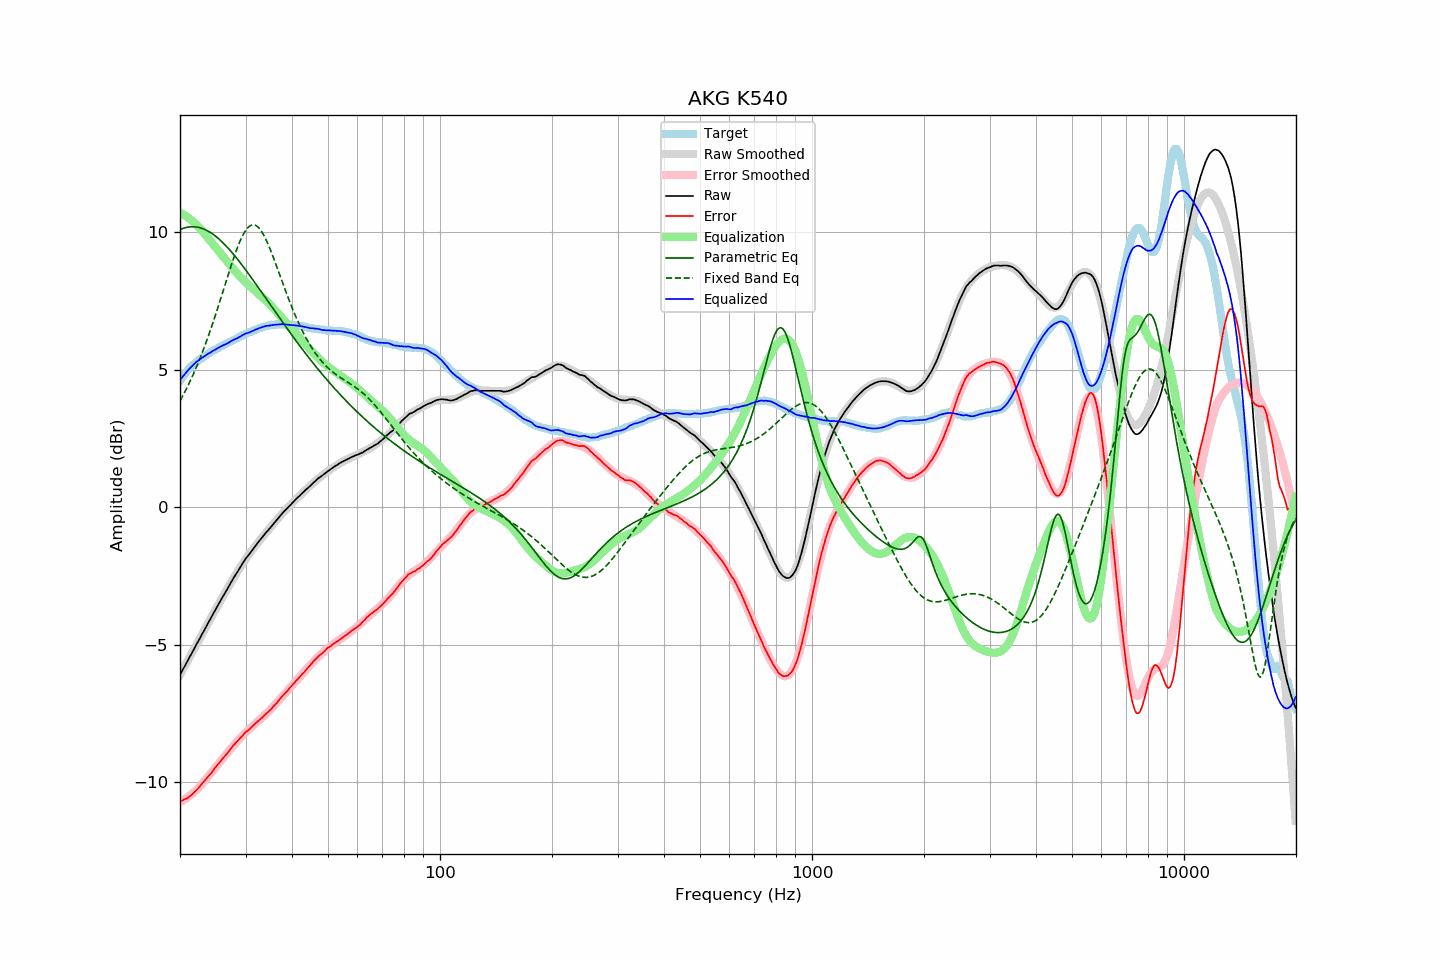

Source data for this figure (header and first rows):
frequency, raw, error, smoothed, error_smoothed, equalization, parametric_eq, fixed_band_eq, equalized_raw, equalized_smoothed, target
20.00, -6.09, -10.69, -6.09, -10.72, 10.72, 10.10, 3.87, 4.62, 4.63, 4.60
20.20, -5.98, -10.67, -5.98, -10.69, 10.69, 10.13, 3.98, 4.70, 4.70, 4.69
20.40, -5.87, -10.64, -5.88, -10.65, 10.65, 10.15, 4.09, 4.78, 4.78, 4.77
20.61, -5.78, -10.61, -5.77, -10.62, 10.62, 10.17, 4.20, 4.84, 4.85, 4.84
20.81, -5.66, -10.59, -5.66, -10.58, 10.58, 10.18, 4.31, 4.92, 4.92, 4.93
21.02, -5.55, -10.56, -5.55, -10.54, 10.54, 10.19, 4.43, 4.99, 4.98, 5.01
21.23, -5.44, -10.51, -5.45, -10.49, 10.49, 10.20, 4.55, 5.05, 5.05, 5.07
21.44, -5.34, -10.47, -5.34, -10.45, 10.45, 10.20, 4.68, 5.11, 5.11, 5.13
21.66, -5.23, -10.42, -5.23, -10.40, 10.40, 10.21, 4.81, 5.16, 5.17, 5.18
21.87, -5.12, -10.35, -5.12, -10.35, 10.35, 10.20, 4.94, 5.23, 5.22, 5.23
22.09, -5.01, -10.29, -5.02, -10.29, 10.29, 10.20, 5.07, 5.28, 5.28, 5.28
22.31, -4.91, -10.24, -4.91, -10.24, 10.24, 10.19, 5.21, 5.33, 5.33, 5.33
22.54, -4.81, -10.18, -4.80, -10.17, 10.17, 10.18, 5.36, 5.37, 5.37, 5.37
22.76, -4.69, -10.10, -4.69, -10.11, 10.11, 10.16, 5.50, 5.42, 5.41, 5.41
22.99, -4.58, -10.02, -4.59, -10.04, 10.04, 10.14, 5.65, 5.46, 5.45, 5.44
23.22, -4.48, -9.96, -4.48, -9.97, 9.97, 10.12, 5.81, 5.49, 5.49, 5.48
23.45, -4.37, -9.89, -4.37, -9.90, 9.90, 10.09, 5.96, 5.53, 5.53, 5.52
23.69, -4.27, -9.83, -4.26, -9.83, 9.83, 10.06, 6.12, 5.56, 5.57, 5.56
23.92, -4.15, -9.75, -4.16, -9.76, 9.76, 10.03, 6.29, 5.60, 5.60, 5.60
24.16, -4.05, -9.70, -4.05, -9.69, 9.69, 9.99, 6.46, 5.63, 5.64, 5.65
24.40, -3.94, -9.62, -3.94, -9.61, 9.61, 9.95, 6.63, 5.67, 5.67, 5.68
24.65, -3.83, -9.54, -3.84, -9.54, 9.54, 9.91, 6.80, 5.71, 5.70, 5.70
24.89, -3.73, -9.46, -3.73, -9.47, 9.47, 9.87, 6.98, 5.74, 5.74, 5.73
25.14, -3.62, -9.39, -3.63, -9.40, 9.40, 9.82, 7.16, 5.78, 5.77, 5.77
25.39, -3.52, -9.32, -3.52, -9.33, 9.33, 9.77, 7.34, 5.81, 5.80, 5.80
25.65, -3.41, -9.25, -3.42, -9.25, 9.25, 9.72, 7.53, 5.84, 5.84, 5.84
25.91, -3.32, -9.18, -3.31, -9.18, 9.18, 9.66, 7.72, 5.87, 5.87, 5.86
26.16, -3.21, -9.10, -3.21, -9.11, 9.11, 9.61, 7.90, 5.90, 5.90, 5.89
26.43, -3.11, -9.05, -3.11, -9.04, 9.04, 9.55, 8.09, 5.92, 5.93, 5.93
26.69, -3.01, -8.97, -3.01, -8.97, 8.97, 9.49, 8.28, 5.95, 5.96, 5.96
26.96, -2.91, -8.91, -2.91, -8.89, 8.89, 9.42, 8.46, 5.98, 5.99, 5.99
27.23, -2.80, -8.83, -2.81, -8.82, 8.82, 9.36, 8.64, 6.02, 6.02, 6.02
27.50, -2.70, -8.75, -2.70, -8.75, 8.75, 9.29, 8.83, 6.05, 6.05, 6.05
27.77, -2.60, -8.67, -2.61, -8.68, 8.68, 9.22, 9.00, 6.08, 6.08, 6.07
28.05, -2.50, -8.61, -2.51, -8.62, 8.62, 9.15, 9.17, 6.11, 6.11, 6.11
28.33, -2.41, -8.54, -2.41, -8.55, 8.55, 9.08, 9.33, 6.14, 6.14, 6.13
28.62, -2.32, -8.49, -2.32, -8.49, 8.49, 9.01, 9.49, 6.16, 6.17, 6.16
28.90, -2.22, -8.42, -2.22, -8.42, 8.42, 8.93, 9.63, 6.20, 6.20, 6.20
29.19, -2.13, -8.35, -2.13, -8.36, 8.36, 8.86, 9.77, 6.23, 6.23, 6.22
29.48, -2.03, -8.30, -2.04, -8.30, 8.30, 8.78, 9.89, 6.27, 6.25, 6.27
29.78, -1.94, -8.23, -1.96, -8.24, 8.24, 8.70, 9.99, 6.29, 6.28, 6.28
30.08, -1.85, -8.17, -1.87, -8.18, 8.18, 8.62, 10.08, 6.33, 6.31, 6.31
30.38, -1.78, -8.12, -1.79, -8.13, 8.13, 8.54, 10.16, 6.34, 6.34, 6.34
30.68, -1.71, -8.08, -1.71, -8.07, 8.07, 8.46, 10.22, 6.36, 6.37, 6.37
30.99, -1.63, -8.02, -1.63, -8.02, 8.02, 8.38, 10.25, 6.38, 6.39, 6.39
31.30, -1.55, -7.97, -1.55, -7.96, 7.96, 8.30, 10.27, 6.41, 6.42, 6.41
31.61, -1.47, -7.91, -1.47, -7.91, 7.91, 8.22, 10.27, 6.44, 6.44, 6.44
31.93, -1.39, -7.86, -1.39, -7.86, 7.86, 8.14, 10.26, 6.47, 6.47, 6.46
32.24, -1.32, -7.80, -1.32, -7.81, 7.81, 8.05, 10.22, 6.49, 6.49, 6.48
32.57, -1.24, -7.75, -1.25, -7.76, 7.76, 7.97, 10.17, 6.51, 6.51, 6.51
32.89, -1.17, -7.70, -1.18, -7.70, 7.70, 7.89, 10.09, 6.53, 6.53, 6.53
33.22, -1.10, -7.65, -1.10, -7.65, 7.65, 7.80, 10.01, 6.55, 6.55, 6.55
33.55, -1.03, -7.60, -1.03, -7.60, 7.60, 7.72, 9.91, 6.57, 6.57, 6.57
33.89, -0.95, -7.53, -0.96, -7.54, 7.54, 7.63, 9.80, 6.59, 6.58, 6.58
34.23, -0.88, -7.48, -0.89, -7.49, 7.49, 7.55, 9.67, 6.60, 6.60, 6.60
34.57, -0.82, -7.43, -0.82, -7.43, 7.43, 7.47, 9.54, 6.60, 6.61, 6.61
34.92, -0.75, -7.37, -0.75, -7.37, 7.37, 7.38, 9.40, 6.61, 6.62, 6.62
35.27, -0.68, -7.32, -0.68, -7.31, 7.31, 7.30, 9.25, 6.62, 6.63, 6.64
35.62, -0.61, -7.24, -0.61, -7.25, 7.25, 7.21, 9.10, 6.63, 6.64, 6.63
35.97, -0.54, -7.18, -0.54, -7.18, 7.18, 7.13, 8.94, 6.64, 6.65, 6.64
... 635 more rows
